Run: headless pygame with SDL's dummy video driver; simulated clock (each Clock.tick advances the game by its frame time, no real sleeping); random seed 0; keys injected as events and as key.get_pressed() state; no mouse input; restart key R tapped at the start of phases 3 and 4.
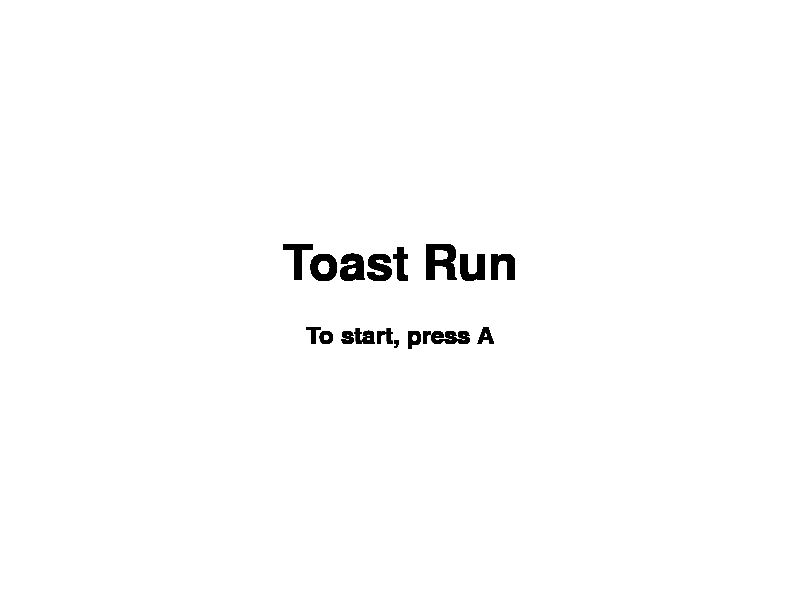
Frame 1 of 4 · flips 1–60 · no input
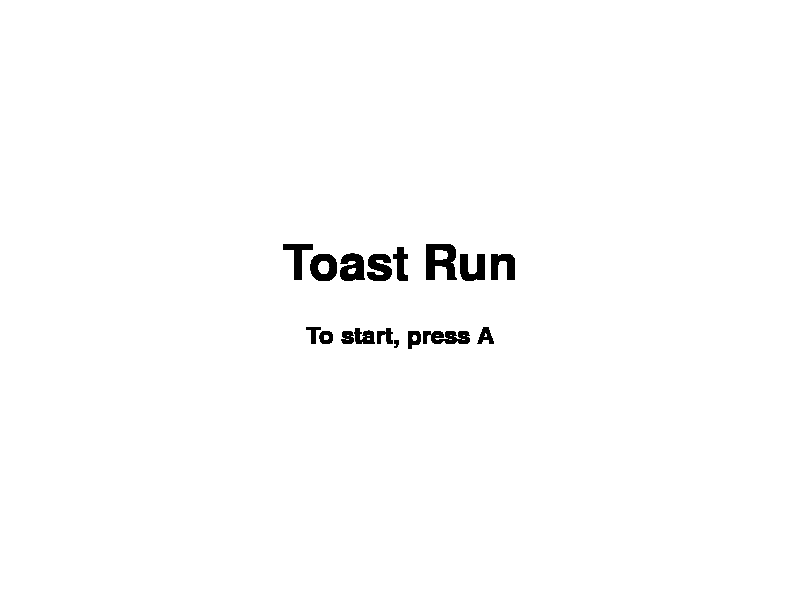
Frame 2 of 4 · flips 61–180 · tapped SPACE, RETURN · held RIGHT (→), D
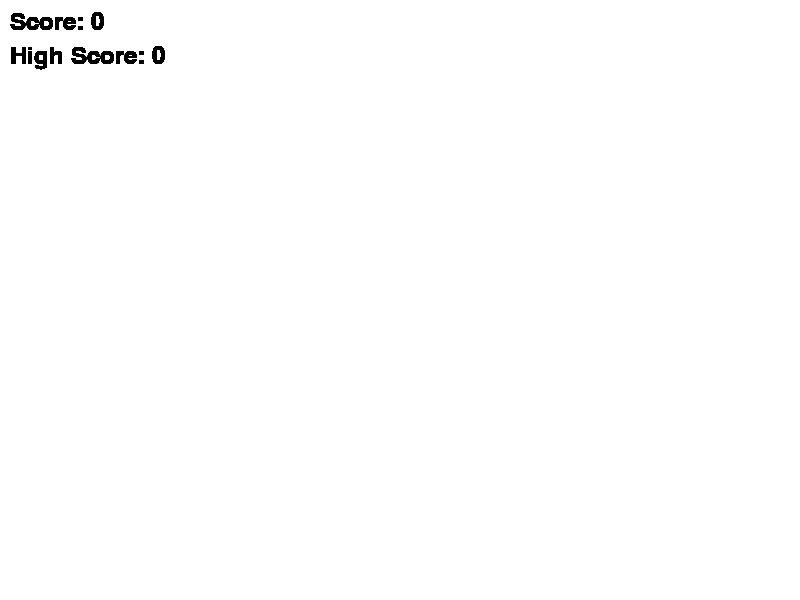
Frame 3 of 4 · flips 181–300 · tapped R · held DOWN (↓), S
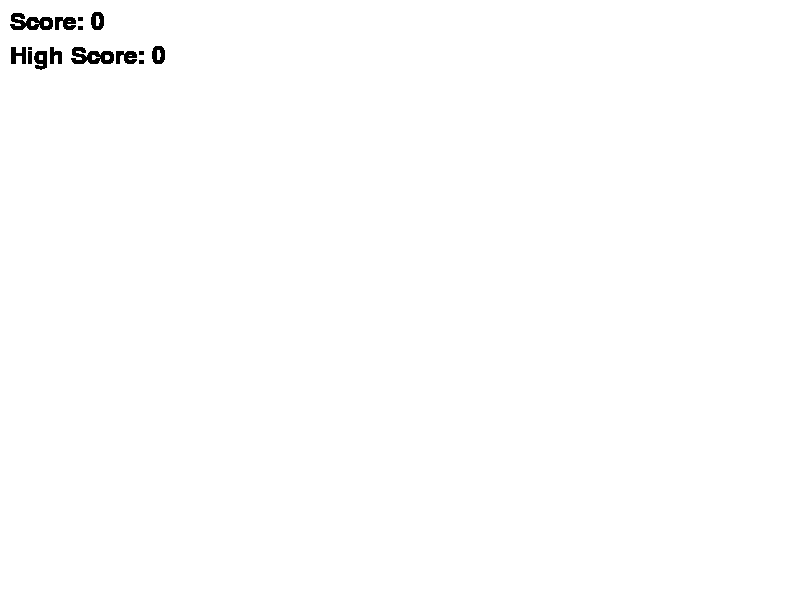
Frame 4 of 4 · flips 301–420 · tapped R · held LEFT (←), A, UP (↑), W

The pygame program that drew these frames:

import pygame
import sys

class Screen:
    def __init__(self, width, height):
        self.width = width
        self.height = height
        self.surface = pygame.Surface((width, height))
        self.surface.fill((255, 255, 255))

    def render(self, screen):
        screen.blit(self.surface, (0, 0))

class WelcomeScreen(Screen):
    def __init__(self, width, height):
        super().__init__(width, height)
        self.font = pygame.font.Font(None, 72)
        self.big_font = pygame.font.Font(None, 36)

    def render(self, screen):
        super().render(screen)

        welcome_text = self.font.render("Toast Run", True, (0, 0, 0))
        welcome_rect = welcome_text.get_rect(center=(self.width // 2, self.height // 2 - 36))
        self.surface.blit(welcome_text, welcome_rect)

        start_text = self.big_font.render("To start, press A", True, (0, 0, 0))
        start_rect = start_text.get_rect(center=(self.width // 2, self.height // 2 + 36))
        self.surface.blit(start_text, start_rect)

class GameOverScreen(Screen):
    def __init__(self, width, height):
        super().__init__(width, height)
        self.font = pygame.font.Font(None, 72)
        self.big_font = pygame.font.Font(None, 36)

    def render(self, screen):
        super().render(screen)

        game_over_text = self.big_font.render("Game Over", True, (0, 0, 0))
        game_over_rect = game_over_text.get_rect(center=(self.width // 2, self.height // 2 - 36))
        self.surface.blit(game_over_text, game_over_rect)

        restart_text = self.font.render("To restart, press R", True, (0, 0, 0))
        restart_rect = restart_text.get_rect(center=(self.width // 2, self.height // 2 + 36))
        self.surface.blit(restart_text, restart_rect)

class ScoreScreen(Screen):
    def __init__(self, width, height):
        super().__init__(width, height)
        self.font = pygame.font.Font(None, 36)

    def render(self, screen, score, high_score):
        super().render(screen)

        score_text = self.font.render("Score: " + str(score), True, (0, 0, 0))
        score_rect = score_text.get_rect()
        score_rect.topleft = (10, 10)
        self.surface.blit(score_text, score_rect)

        high_score_text = self.font.render("High Score: " + str(high_score), True, (0, 0, 0))
        high_score_rect = high_score_text.get_rect()
        high_score_rect.topleft = (10, score_rect.bottom + 10)
        self.surface.blit(high_score_text, high_score_rect)

class Game:
    def __init__(self):
        pygame.init()

        self.width = 800
        self.height = 600
        self.screen = pygame.display.set_mode((self.width, self.height))
        pygame.display.set_caption("Pygame Score Example")

        self.clock = pygame.time.Clock()

        self.welcome_screen = WelcomeScreen(self.width, self.height)
        self.game_over_screen = GameOverScreen(self.width, self.height)
        self.score_screen = ScoreScreen(self.width, self.height)

        self.score = 0
        self.high_score = 0
        self.game_over = True
        self.welcome = True

    def run(self):
        while True:
            self.handle_events()
            self.update_logic()
            self.render()
            pygame.display.update()
            self.clock.tick(60)

    def handle_events(self):
        for event in pygame.event.get():
            if event.type == pygame.QUIT:
                pygame.quit()
                sys.exit()
            elif event.type == pygame.KEYDOWN:
                if event.key == pygame.K_r:
                    self.restart_game()
                elif event.key == pygame.K_e and self.game_over:
                    pygame.quit()
                    sys.exit()
                elif event.key == pygame.K_a and self.welcome:
                    self.start_game()
                elif event.key == pygame.K_SPACE and not self.game_over:
                    self.increment_score()

    def update_logic(self):
        if not self.game_over:
            # Game logic here

            if self.score >= 100:
                self.game_over = True

    def render(self):
        self.screen.fill((255, 255, 255))

        if self.welcome:
            self.welcome_screen.render(self.screen)
        elif self.game_over:
            self.game_over_screen.render(self.screen)
            self.score_screen.render(self.screen, self.score, self.high_score)
        else:
            self.score_screen.render(self.screen, self.score, self.high_score)

    def restart_game(self):
        self.welcome = False
        self.game_over = False
        self.score = 0

    def start_game(self):
        self.welcome = False
        self.game_over = False
        self.score = 0

    def increment_score(self):
        self.score += 10

if __name__ == "__main__":
    game = Game()
    game.run()
